Run: headless pygame with SDL's dummy video driver; simulated clock (each Clock.tick advances the game by its frame time, no real sleeping); random seed 0; keys injected as events and as key.get_pressed() state; no mouse input.
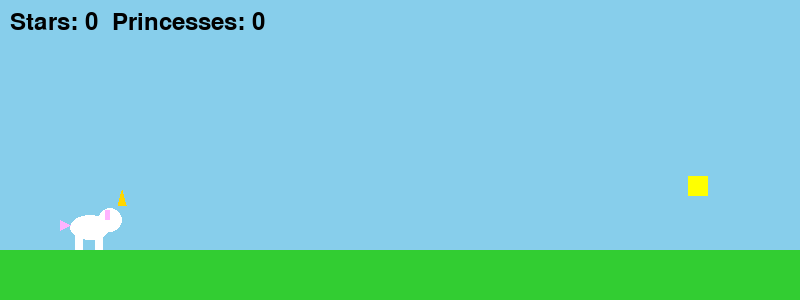
Frame 1 of 4 · flips 1–60 · no input
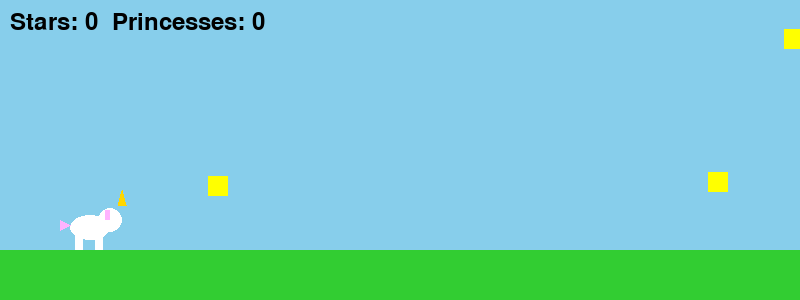
Frame 2 of 4 · flips 61–180 · tapped SPACE, RETURN · held RIGHT (→), D
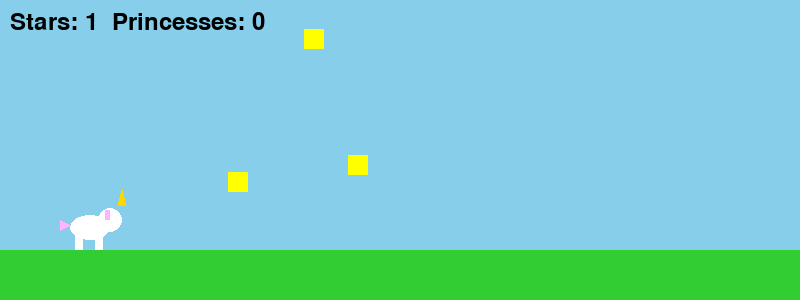
Frame 3 of 4 · flips 181–300 · held DOWN (↓), S
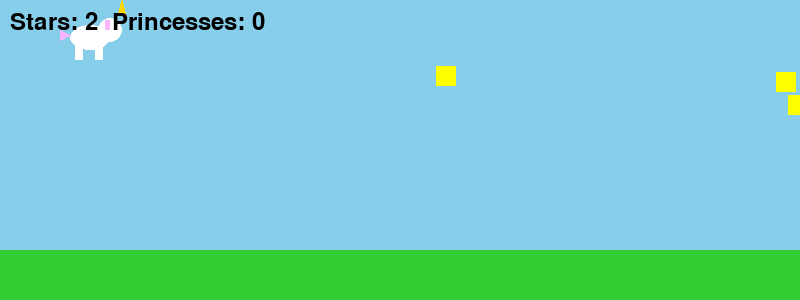
Frame 4 of 4 · flips 301–420 · held LEFT (←), A, UP (↑), W

The pygame program that drew these frames:

import pygame
import random

WIDTH, HEIGHT = 800, 300
GROUND_HEIGHT = 250

class Unicorn:
    def __init__(self):
        # create a surface with transparency for a more detailed sprite
        self.image = pygame.Surface((80, 60), pygame.SRCALPHA)
        body_color = (255, 255, 255)
        mane_color = (255, 180, 255)

        # body and head
        pygame.draw.ellipse(self.image, body_color, (20, 25, 40, 25))
        pygame.draw.circle(self.image, body_color, (60, 30), 12)

        # horn
        pygame.draw.polygon(self.image, (255, 215, 0), [(68, 15), (72, 0), (76, 15)])

        # legs
        pygame.draw.rect(self.image, body_color, (25, 45, 8, 15))
        pygame.draw.rect(self.image, body_color, (45, 45, 8, 15))

        # tail
        pygame.draw.polygon(self.image, mane_color, [(20, 35), (10, 30), (10, 40)])

        # mane
        pygame.draw.rect(self.image, mane_color, (55, 20, 5, 10))

        self.rect = self.image.get_rect()
        self.rect.left = 50
        self.rect.bottom = GROUND_HEIGHT
        self.y_speed = 0

    def update(self, keys):
        if keys[pygame.K_UP]:
            self.y_speed = -6  # flap wings
        elif keys[pygame.K_DOWN]:
            self.y_speed += 1.5  # stomp down
        else:
            self.y_speed += 0.5  # gravity
        self.rect.y += int(self.y_speed)
        if self.rect.bottom > GROUND_HEIGHT:
            self.rect.bottom = GROUND_HEIGHT
            self.y_speed = 0
        if self.rect.top < 0:
            self.rect.top = 0
            self.y_speed = 0

    def draw(self, surface):
        surface.blit(self.image, self.rect)

class Star:
    def __init__(self):
        self.image = pygame.Surface((20, 20))
        self.image.fill((255, 255, 0))
        self.rect = self.image.get_rect()
        self.rect.left = WIDTH
        self.rect.y = random.randint(20, GROUND_HEIGHT - 60)

    def update(self):
        self.rect.x -= 4

    def draw(self, surface):
        surface.blit(self.image, self.rect)

    def off_screen(self):
        return self.rect.right < 0

class Princess:
    def __init__(self):
        self.image = pygame.Surface((30, 50), pygame.SRCALPHA)
        # dress
        pygame.draw.rect(self.image, (255, 105, 180), (5, 20, 20, 30))
        # head
        pygame.draw.circle(self.image, (255, 224, 189), (15, 10), 10)
        self.rect = self.image.get_rect()
        self.rect.left = WIDTH
        self.rect.bottom = GROUND_HEIGHT

    def update(self):
        self.rect.x -= 3

    def draw(self, surface):
        surface.blit(self.image, self.rect)

    def off_screen(self):
        return self.rect.right < 0

def main():
    pygame.init()
    screen = pygame.display.set_mode((WIDTH, HEIGHT))
    pygame.display.set_caption("Unicorn Adventure")
    clock = pygame.time.Clock()
    font = pygame.font.SysFont(None, 36)

    unicorn = Unicorn()
    stars = []
    princesses = []
    score = 0
    princess_score = 0

    running = True
    while running:
        for event in pygame.event.get():
            if event.type == pygame.QUIT:
                running = False

        keys = pygame.key.get_pressed()

        if random.randint(0, 90) == 0:
            stars.append(Star())
        if random.randint(0, 500) == 0:
            princesses.append(Princess())

        for star in list(stars):
            star.update()
            if star.off_screen():
                stars.remove(star)
            elif unicorn.rect.colliderect(star.rect):
                stars.remove(star)
                score += 1

        for princess in list(princesses):
            princess.update()
            if princess.off_screen():
                princesses.remove(princess)
            elif unicorn.rect.colliderect(princess.rect):
                princesses.remove(princess)
                princess_score += 1

        unicorn.update(keys)

        screen.fill((135, 206, 235))
        pygame.draw.rect(screen, (50, 205, 50), (0, GROUND_HEIGHT, WIDTH, HEIGHT - GROUND_HEIGHT))

        unicorn.draw(screen)
        for star in stars:
            star.draw(screen)
        for princess in princesses:
            princess.draw(screen)

        score_text = font.render(
            f"Stars: {score}  Princesses: {princess_score}", True, (0, 0, 0)
        )
        screen.blit(score_text, (10, 10))

        pygame.display.flip()
        clock.tick(60)

    pygame.quit()

if __name__ == "__main__":
    main()
